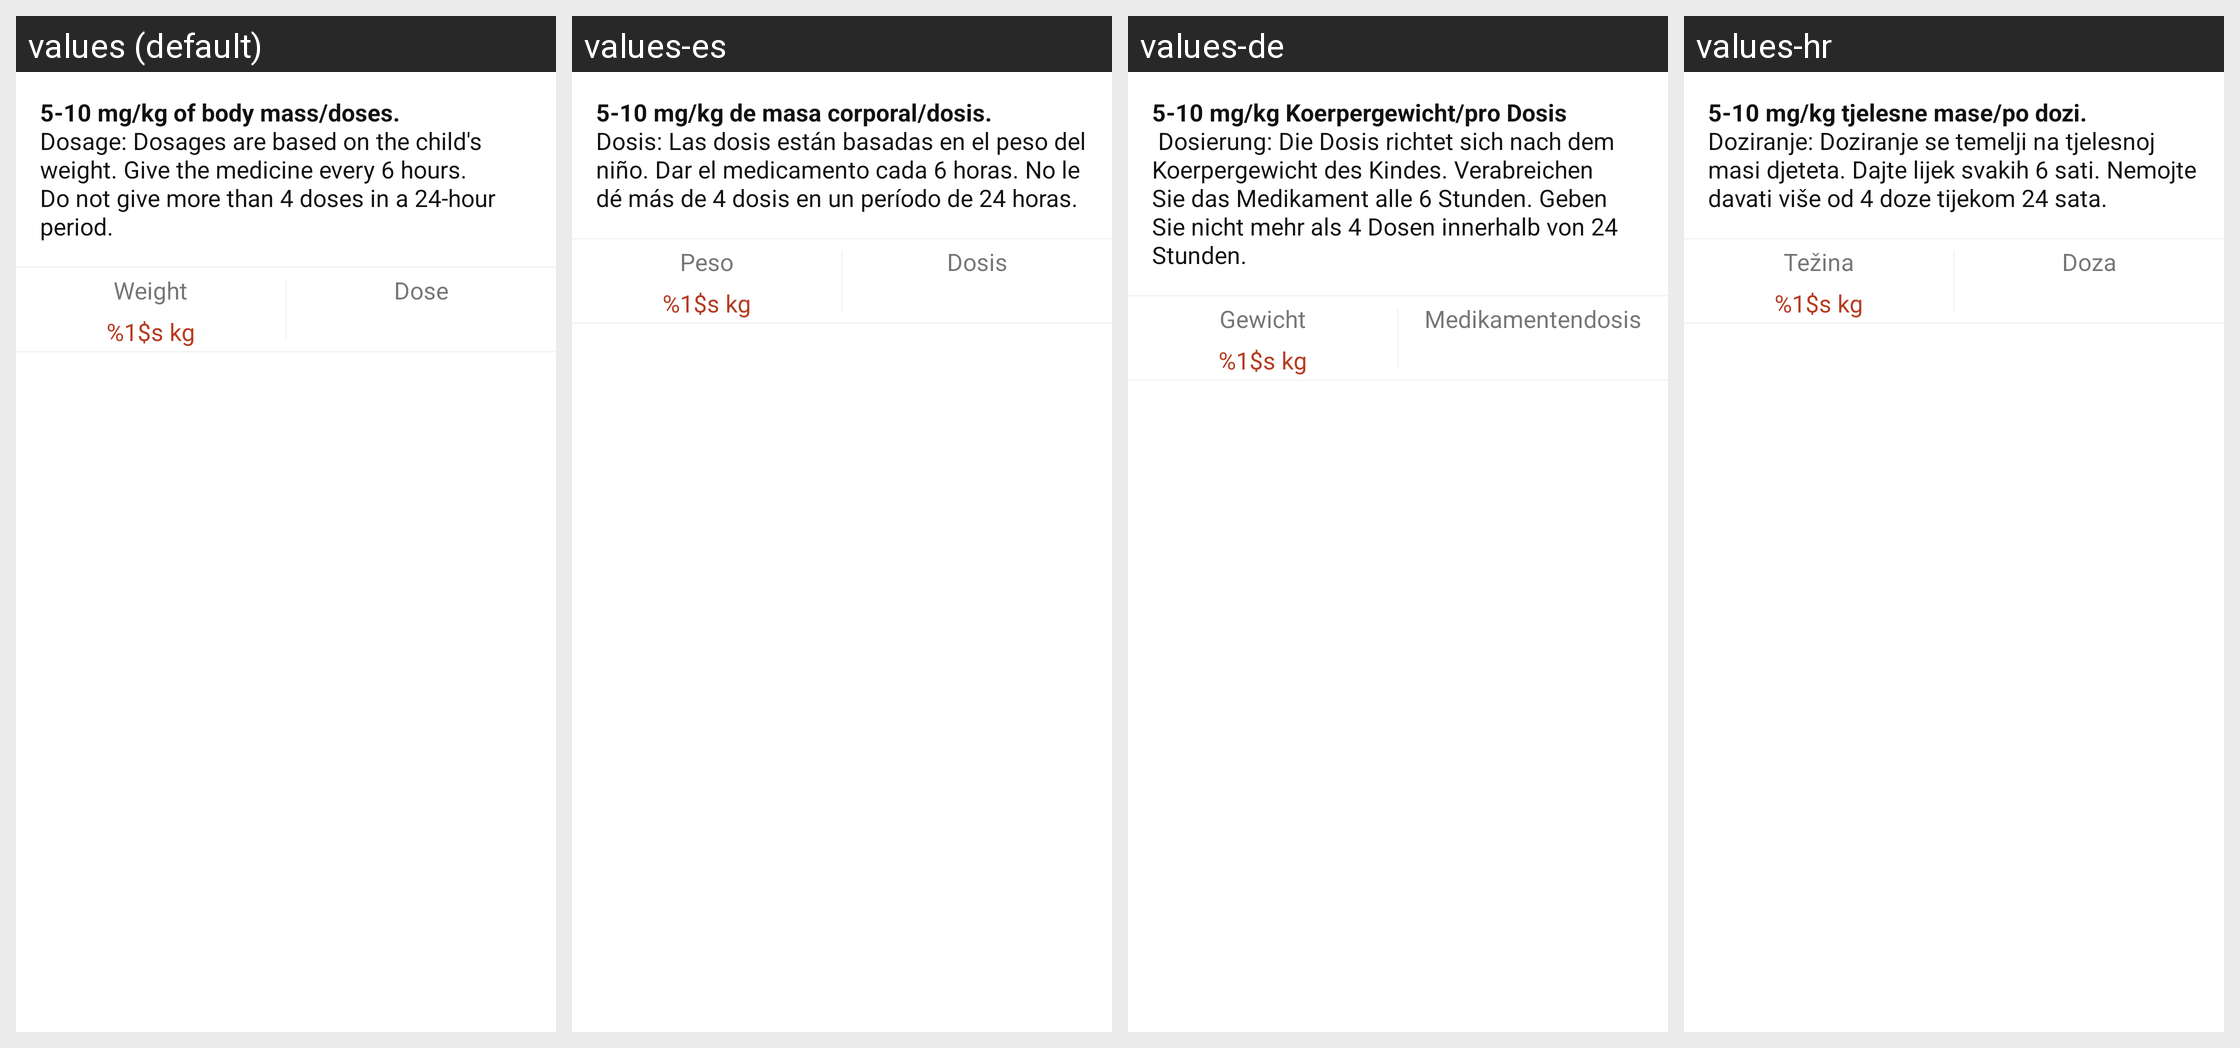

The Android screen above is rendered under several locales of the same app. Produce the string resources it draws, with the default and per-locale values.
Android screen res/layout/custom_temperature_doses_details.xml rendered under 4 locales, left to right: values (default), values-es, values-de, values-hr. Device: Nexus 5 (rendered at 1080×1920; each locale shown at half size, 540×960, under a caption strip naming it); theme AppTheme.
Strings drawn on this screen, with the default value and each locale's value (text and hints the layout hard-codes, and strings that could not be matched under every locale, appear in the picture but are not listed):

temperature_doses_ibuprofen
  values: 5-10 mg/kg of body mass/doses.
      Dosage: Dosages are based on the child's weight. Give the medicine every 6 hours. Do not give more than 4 doses in a 24-hour period.
  values-es: 5-10 mg/kg de masa corporal/dosis. 
      Dosis: Las dosis están basadas en el peso del niño. Dar el medicamento cada 6 horas. No le dé más de 4 dosis en un período de 24 horas.
  values-de: 5-10 mg/kg Koerpergewicht/pro Dosis
       Dosierung: Die Dosis richtet sich nach dem Koerpergewicht des Kindes. Verabreichen Sie das Medikament alle 6 Stunden. Geben Sie nicht mehr als 4 Dosen innerhalb von 24 Stunden.
  values-hr: 5-10 mg/kg tjelesne mase/po dozi.
      Doziranje: Doziranje se temelji na tjelesnoj masi djeteta. Dajte lijek svakih 6 sati. Nemojte davati više od 4 doze tijekom 24 sata.

temperature_doses_weight
  values: Weight
  values-es: Peso
  values-de: Gewicht
  values-hr: Težina

temperature_weight_kg
  values: %1$s kg
  values-es: %1$s kg
  values-de: %1$s kg
  values-hr: %1$s kg

temperature_doses_Dose
  values: Dose
  values-es: Dosis
  values-de: Medikamentendosis
  values-hr: Doza
